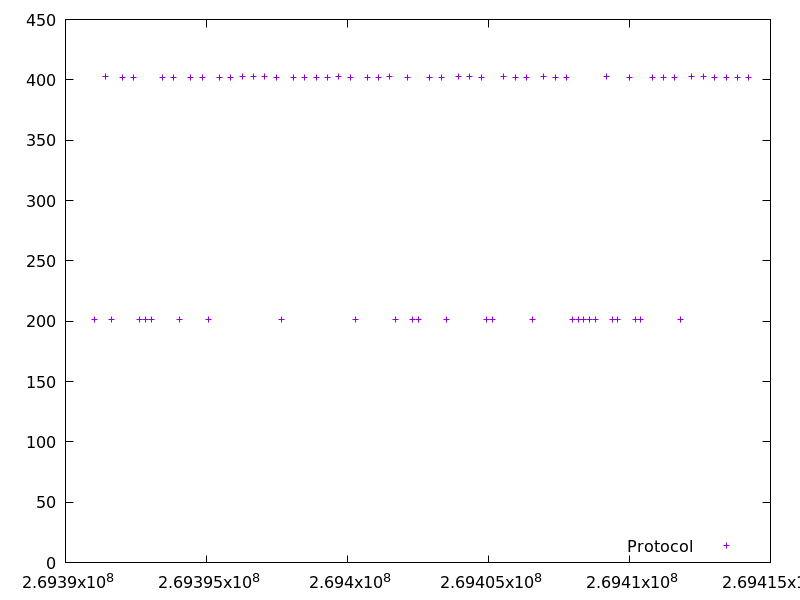

The table this chart was drawn from, first rows:
269391011.560752, 201.417878
269391416, 402.4
269391619, 201.4
269392023, 402.2
269392426, 402.3
269392629, 201.8
269392832, 201.4
269393036, 201.4
269393440, 402.2
269393843, 402.2
269394045, 201.3
269394447, 402.3
269394851, 402.3
269395054, 201.4
269395456, 402.2
269395860, 402.3
269396264, 402.4
269396668, 402.3
269397071, 402.4
269397474, 402.2
269397676, 201.4
269398080, 402.3
269398482, 402.1
269398885, 402.1
269399288, 402.3
269399692, 402.6
269400095, 402.2
269400298, 201.2
269400700, 401.9
269401104, 402.3
269401507, 402.3
269401708, 201.4
269402112, 402.3
269402316, 201.6
269402519, 201.2
269402922, 402.3
269403325, 401.8
269403528, 201.4
269403932, 402.3
269404335, 402.3
269404739, 402.1
269404942, 201.4
269405145, 201.4
269405549, 402.5
269405954, 402.3
269406356, 402.3
269406558, 201.3
269406962, 402.4
269407365, 402
269407769, 402.3
269407972, 201.4
269408174, 201.4
269408378, 201.4
269408581, 201.5
269408784, 201.3
269409188, 402.4
269409390, 201.4
269409592, 201.4
269409996, 402.1
269410199, 201.4
269410400, 201.3
... 10 more rows
